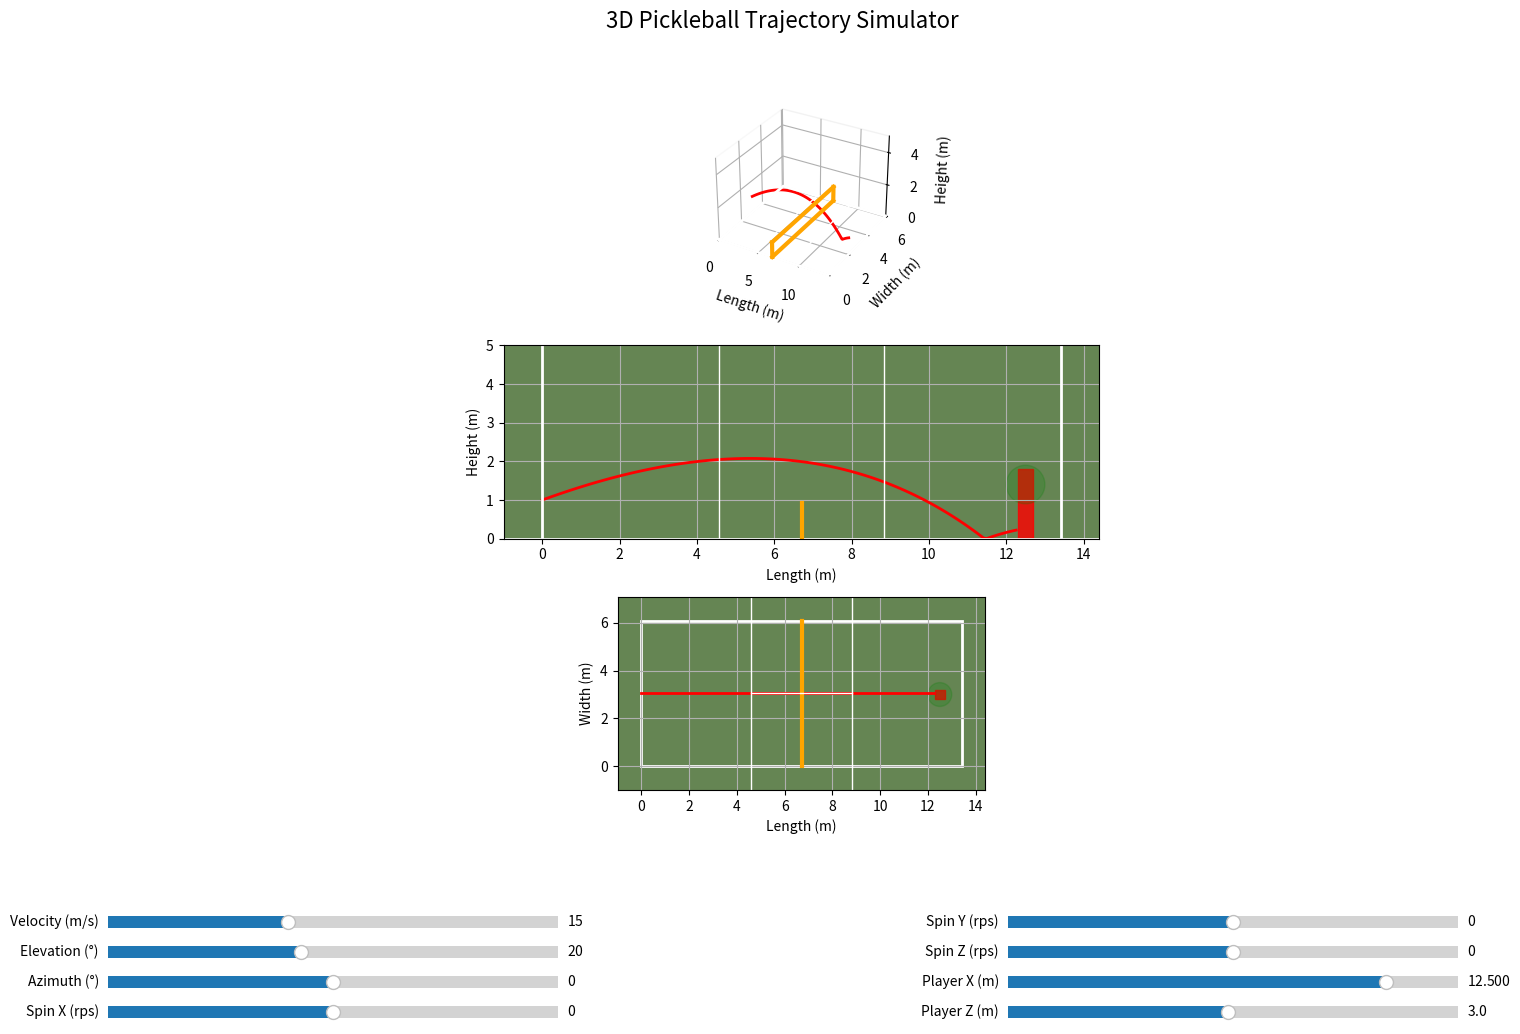

This chart was generated by the following Python code:
import numpy as np
import matplotlib.pyplot as plt
from matplotlib.widgets import Slider
from matplotlib.patches import Rectangle, Ellipse, Polygon
from mpl_toolkits.mplot3d import Axes3D

# --- Physical constants ---
rho = 1.225
mass = 0.022
diameter = 0.074
R = diameter / 2
area = np.pi * R ** 2
g = 9.81
ball_type = 'indoor'

# --- Court dimensions ---
court_length = 13.41
court_width = 6.10
net_position = court_length / 2
net_height = 0.91
net_x = net_position

# Bounce params
restitution = 0.45
friction_factor = 0.25

# Receiver dimensions
body_width = 0.4
body_height = 1.8
arm_length = 0.5
reach_radius_x = arm_length
reach_radius_y = arm_length
reach_radius_z = arm_length
shoulder_height = 1.4


# --- Aerodynamics functions ---
def getCdCl(speed, spin_total):
    omega = 2 * np.pi * spin_total
    r = diameter / 2
    S = omega * r / max(speed, 0.01)
    Cd0 = 0.45 if ball_type == 'indoor' else 0.33
    Cd = Cd0 + 0.02 * S * np.sign(spin_total)
    Cl0 = -0.05
    if spin_total > 0:
        Cl = Cl0 - 0.3 * S
    else:
        Cl = Cl0 + 0.05 * abs(S)
    return Cd, Cl


def dragAccel(vx, vy, vz, cd):
    k = 0.5 * rho * cd * area / mass
    speed = max(1e-9, np.sqrt(vx ** 2 + vy ** 2 + vz ** 2))
    ax = -k * speed * vx
    ay = -k * speed * vy
    az = -k * speed * vz
    return ax, ay, az


def magnusAccel(vx, vy, vz, spin_x, spin_y, spin_z):
    # Magnus force: F = (1/2) * rho * v^2 * A * Cl * (spin x v) / |spin x v|
    # For simplicity, we'll treat each spin component separately
    speed = max(1e-9, np.sqrt(vx ** 2 + vy ** 2 + vz ** 2))

    # Total spin magnitude for Cl calculation
    spin_total = np.sqrt(spin_x ** 2 + spin_y ** 2 + spin_z ** 2)
    _, cl = getCdCl(speed, spin_total)

    # Magnus acceleration components
    omega = 2 * np.pi
    ax_mag = omega * (spin_y * vz - spin_z * vy) * cl * 0.5 * rho * area * speed / mass
    ay_mag = omega * (spin_z * vx - spin_x * vz) * cl * 0.5 * rho * area * speed / mass
    az_mag = omega * (spin_x * vy - spin_y * vx) * cl * 0.5 * rho * area * speed / mass

    return ax_mag, ay_mag, az_mag


def derivatives(state, spin_x, spin_y, spin_z):
    x, y, z, vx, vy, vz = state
    speed = np.sqrt(vx ** 2 + vy ** 2 + vz ** 2)
    spin_total = np.sqrt(spin_x ** 2 + spin_y ** 2 + spin_z ** 2)
    cd, _ = getCdCl(speed, spin_total)

    axD, ayD, azD = dragAccel(vx, vy, vz, cd)
    axM, ayM, azM = magnusAccel(vx, vy, vz, spin_x, spin_y, spin_z)

    ax = axD + axM
    ay = ayD - g + ayM
    az = azD + azM

    return np.array([vx, vy, vz, ax, ay, az])


def rk4_step(state, dt, spin_x, spin_y, spin_z):
    k1 = derivatives(state, spin_x, spin_y, spin_z)
    k2 = derivatives(state + 0.5 * dt * k1, spin_x, spin_y, spin_z)
    k3 = derivatives(state + 0.5 * dt * k2, spin_x, spin_y, spin_z)
    k4 = derivatives(state + dt * k3, spin_x, spin_y, spin_z)
    return state + (dt / 6.0) * (k1 + 2 * k2 + 2 * k3 + k4)


# --- 3D Trajectory simulation ---
def simulateTrajectory3D(v0, angle_elevation, angle_azimuth, spin_x, spin_y, spin_z, player_x, player_z):
    # Starting position (serving from baseline)
    x, y, z = 0, 1, court_width / 2

    # Initial velocity components
    vx = v0 * np.cos(np.radians(angle_elevation)) * np.cos(np.radians(angle_azimuth))
    vy = v0 * np.sin(np.radians(angle_elevation))
    vz = v0 * np.cos(np.radians(angle_elevation)) * np.sin(np.radians(angle_azimuth))

    state = np.array([x, y, z, vx, vy, vz])
    sim_traj = [(x, y, z)]
    bounce_count = 0
    hit_status = "valid"
    dt = 0.01

    while bounce_count < 2 and len(sim_traj) < 5000:  # Safety limit
        prev_state = state.copy()
        state = rk4_step(state, dt, spin_x, spin_y, spin_z)
        x, y, z, vx, vy, vz = state

        # --- Net check ---
        x_prev, y_prev = prev_state[0], prev_state[1]
        if (x_prev < net_x <= x) or (x_prev > net_x >= x):
            y_net = y_prev + (y - y_prev) * (net_x - x_prev) / (x - x_prev)
            if y_net <= net_height:
                z_net = prev_state[2] + (z - prev_state[2]) * (net_x - x_prev) / (x - x_prev)
                sim_traj.append((net_x, y_net, z_net))
                return np.array(sim_traj), "net"

        # --- Bounce check ---
        if y < 0:
            bounce_count += 1
            if bounce_count == 1:
                # Check if bounce in bounds
                if not (0 <= x <= court_length and 0 <= z <= court_width):
                    return np.array(sim_traj), "out"

                # Apply bounce physics (simplified for 3D)
                vy = -vy * restitution
                vx *= (1 - friction_factor * 0.1)  # Simplified friction
                vz *= (1 - friction_factor * 0.1)
                y = 0
                state = np.array([x, y, z, vx, vy, vz])
            else:
                break

        # --- Receiver check ---
        if (player_x - body_width / 2 <= x <= player_x + body_width / 2 and
                player_z - body_width / 2 <= z <= player_z + body_width / 2 and
                0 <= y <= body_height):
            return np.array(sim_traj), "body"

        # Check if within reach
        dx = (x - player_x) / reach_radius_x
        dy = (y - shoulder_height) / reach_radius_y
        dz = (z - player_z) / reach_radius_z
        if dx ** 2 + dy ** 2 + dz ** 2 <= 1:
            return np.array(sim_traj), "reach"

        sim_traj.append((x, y, z))

    return np.array(sim_traj), hit_status


# --- Court drawing functions ---
def draw_court_lines_3d(ax):
    # Court boundary
    court_corners = np.array([
        [0, 0, 0], [court_length, 0, 0],
        [court_length, 0, court_width], [0, 0, court_width], [0, 0, 0]
    ])
    ax.plot(court_corners[:, 0], court_corners[:, 2], court_corners[:, 1], 'w-', lw=2)

    # Net
    net_corners = np.array([
        [net_x, 0, 0], [net_x, net_height, 0],
        [net_x, net_height, court_width], [net_x, 0, court_width]
    ])
    ax.plot([net_x, net_x], [0, court_width], [0, 0], 'orange', lw=3)
    ax.plot([net_x, net_x], [0, court_width], [net_height, net_height], 'orange', lw=3)
    ax.plot([net_x, net_x], [0, 0], [0, net_height], 'orange', lw=3)
    ax.plot([net_x, net_x], [court_width, court_width], [0, net_height], 'orange', lw=3)

    # Kitchen lines
    kitchen_length = 2.1336
    kitchen_start = net_x - kitchen_length
    kitchen_end = net_x + kitchen_length
    ax.plot([kitchen_start, kitchen_start], [0, court_width], [0, 0], 'w-', lw=1)
    ax.plot([kitchen_end, kitchen_end], [0, court_width], [0, 0], 'w-', lw=1)


def draw_court_lines_side(ax):
    # Court ground
    ax.axhline(0, color='white', lw=2)
    ax.axvline(0, color='white', lw=2)
    ax.axvline(court_length, color='white', lw=2)

    # Net
    ax.plot([net_x, net_x], [0, net_height], 'orange', lw=3)

    # Kitchen lines
    kitchen_length = 2.1336
    kitchen_start = net_x - kitchen_length
    kitchen_end = net_x + kitchen_length
    ax.axvline(kitchen_start, color='white', lw=1)
    ax.axvline(kitchen_end, color='white', lw=1)


def draw_court_lines_top(ax):
    # Court boundary
    court_rect = Rectangle((0, 0), court_length, court_width,
                           linewidth=2, edgecolor='white', facecolor='none')
    ax.add_patch(court_rect)

    # Net line
    ax.plot([net_x, net_x], [0, court_width], 'orange', lw=3)

    # Kitchen lines
    kitchen_length = 2.1336
    kitchen_start = net_x - kitchen_length
    kitchen_end = net_x + kitchen_length
    ax.axvline(kitchen_start, color='white', lw=1)
    ax.axvline(kitchen_end, color='white', lw=1)

    # Center line in kitchen
    ax.plot([kitchen_start, kitchen_end], [court_width / 2, court_width / 2], 'white', lw=1)


# --- Plot setup ---
fig = plt.figure(figsize=(15, 12))
plt.subplots_adjust(bottom=0.3, hspace=0.3)

# Create subplots
ax3d = fig.add_subplot(3, 1, 1, projection='3d')
ax_side = fig.add_subplot(3, 1, 2)
ax_top = fig.add_subplot(3, 1, 3)

# Set backgrounds
ax3d.xaxis.pane.fill = False
ax3d.yaxis.pane.fill = False
ax3d.zaxis.pane.fill = False
ax_side.set_facecolor('#658553')
ax_top.set_facecolor('#658553')

# Initial parameters
init_v0 = 15
init_elevation = 20
init_azimuth = 0
init_spin_x = 0
init_spin_y = 0
init_spin_z = 0
init_player_x = 12.5
init_player_z = 3.0

# Initial trajectory
init_traj, init_hit = simulateTrajectory3D(init_v0, init_elevation, init_azimuth,
                                           init_spin_x, init_spin_y, init_spin_z,
                                           init_player_x, init_player_z)

# Plot initial trajectory
line3d, = ax3d.plot(init_traj[:, 0], init_traj[:, 2], init_traj[:, 1], 'w-', lw=2)
line_side, = ax_side.plot(init_traj[:, 0], init_traj[:, 1], 'w-', lw=2)
line_top, = ax_top.plot(init_traj[:, 0], init_traj[:, 2], 'w-', lw=2)

# Draw courts
draw_court_lines_3d(ax3d)
draw_court_lines_side(ax_side)
draw_court_lines_top(ax_top)

# Add receiver representations
body_patch_top = Rectangle((init_player_x - body_width / 2, init_player_z - body_width / 2),
                           body_width, body_width, color="green", alpha=0.8)
reach_patch_top = Ellipse((init_player_x, init_player_z), 2 * reach_radius_x, 2 * reach_radius_z,
                          color="green", alpha=0.2)
ax_top.add_patch(body_patch_top)
ax_top.add_patch(reach_patch_top)

body_patch_side = Rectangle((init_player_x - body_width / 2, 0), body_width, body_height,
                            color="green", alpha=0.8)
reach_patch_side = Ellipse((init_player_x, shoulder_height), 2 * reach_radius_x, 2 * reach_radius_y,
                           color="green", alpha=0.2)
ax_side.add_patch(body_patch_side)
ax_side.add_patch(reach_patch_side)

# Set axis properties
ax3d.set_xlabel('Length (m)')
ax3d.set_ylabel('Width (m)')
ax3d.set_zlabel('Height (m)')
ax3d.set_xlim(0, court_length)
ax3d.set_ylim(0, court_width)
ax3d.set_zlim(0, 5)

ax_side.set_xlabel('Length (m)')
ax_side.set_ylabel('Height (m)')
ax_side.set_xlim(-1, court_length + 1)
ax_side.set_ylim(0, 5)
ax_side.set_aspect('equal', adjustable='box')
ax_side.grid(True)

ax_top.set_xlabel('Length (m)')
ax_top.set_ylabel('Width (m)')
ax_top.set_xlim(-1, court_length + 1)
ax_top.set_ylim(-1, court_width + 1)
ax_top.set_aspect('equal', adjustable='box')
ax_top.grid(True)

# --- Sliders ---
slider_height = 0.02
slider_width = 0.3
slider_spacing = 0.025
start_y = 0.18

# Left column sliders
ax_v0 = plt.axes([0.05, start_y, slider_width, slider_height])
ax_elev = plt.axes([0.05, start_y - slider_spacing, slider_width, slider_height])
ax_azim = plt.axes([0.05, start_y - 2 * slider_spacing, slider_width, slider_height])
ax_spin_x = plt.axes([0.05, start_y - 3 * slider_spacing, slider_width, slider_height])

# Right column sliders
ax_spin_y = plt.axes([0.65, start_y, slider_width, slider_height])
ax_spin_z = plt.axes([0.65, start_y - slider_spacing, slider_width, slider_height])
ax_player_x = plt.axes([0.65, start_y - 2 * slider_spacing, slider_width, slider_height])
ax_player_z = plt.axes([0.65, start_y - 3 * slider_spacing, slider_width, slider_height])

s_v0 = Slider(ax_v0, "Velocity (m/s)", 5, 30, valinit=init_v0)
s_elev = Slider(ax_elev, "Elevation (°)", -10, 60, valinit=init_elevation)
s_azim = Slider(ax_azim, "Azimuth (°)", -45, 45, valinit=init_azimuth)
s_spin_x = Slider(ax_spin_x, "Spin X (rps)", -50, 50, valinit=init_spin_x)
s_spin_y = Slider(ax_spin_y, "Spin Y (rps)", -50, 50, valinit=init_spin_y)
s_spin_z = Slider(ax_spin_z, "Spin Z (rps)", -50, 50, valinit=init_spin_z)
s_player_x = Slider(ax_player_x, "Player X (m)", net_x + 1, court_length, valinit=init_player_x)
s_player_z = Slider(ax_player_z, "Player Z (m)", 0.5, court_width - 0.5, valinit=init_player_z)


def update(val):
    v0 = s_v0.val
    elevation = s_elev.val
    azimuth = s_azim.val
    spin_x = s_spin_x.val
    spin_y = s_spin_y.val
    spin_z = s_spin_z.val
    player_x = s_player_x.val
    player_z = s_player_z.val

    traj, hit_status = simulateTrajectory3D(v0, elevation, azimuth, spin_x, spin_y, spin_z,
                                            player_x, player_z)

    # Update trajectory lines
    line3d.set_data_3d(traj[:, 0], traj[:, 2], traj[:, 1])
    line_side.set_xdata(traj[:, 0])
    line_side.set_ydata(traj[:, 1])
    line_top.set_xdata(traj[:, 0])
    line_top.set_ydata(traj[:, 2])

    # Update receiver positions
    body_patch_top.set_xy((player_x - body_width / 2, player_z - body_width / 2))
    reach_patch_top.center = (player_x, player_z)
    body_patch_side.set_xy((player_x - body_width / 2, 0))
    reach_patch_side.center = (player_x, shoulder_height)

    # Reset colors
    color = "white"
    body_color = "green"
    reach_color = "green"
    body_alpha = 0.8
    reach_alpha = 0.2

    # Change colors based on hit status
    if hit_status == "net":
        color = "red"
    elif hit_status == "out":
        color = "red"
    elif hit_status == "body":
        color = "red"
        body_color = "red"
    elif hit_status == "reach":
        color = "red"
        reach_color = "red"

    line3d.set_color(color)
    line_side.set_color(color)
    line_top.set_color(color)

    body_patch_top.set_color(body_color)
    body_patch_top.set_alpha(body_alpha)
    reach_patch_top.set_color(reach_color)
    reach_patch_top.set_alpha(reach_alpha)
    body_patch_side.set_color(body_color)
    body_patch_side.set_alpha(body_alpha)
    reach_patch_side.set_color(reach_color)
    reach_patch_side.set_alpha(reach_alpha)

    fig.canvas.draw_idle()


# Connect sliders
s_v0.on_changed(update)
s_elev.on_changed(update)
s_azim.on_changed(update)
s_spin_x.on_changed(update)
s_spin_y.on_changed(update)
s_spin_z.on_changed(update)
s_player_x.on_changed(update)
s_player_z.on_changed(update)

# Initial update
update(0)

plt.suptitle('3D Pickleball Trajectory Simulator', fontsize=16, y=0.95)

plt.show()